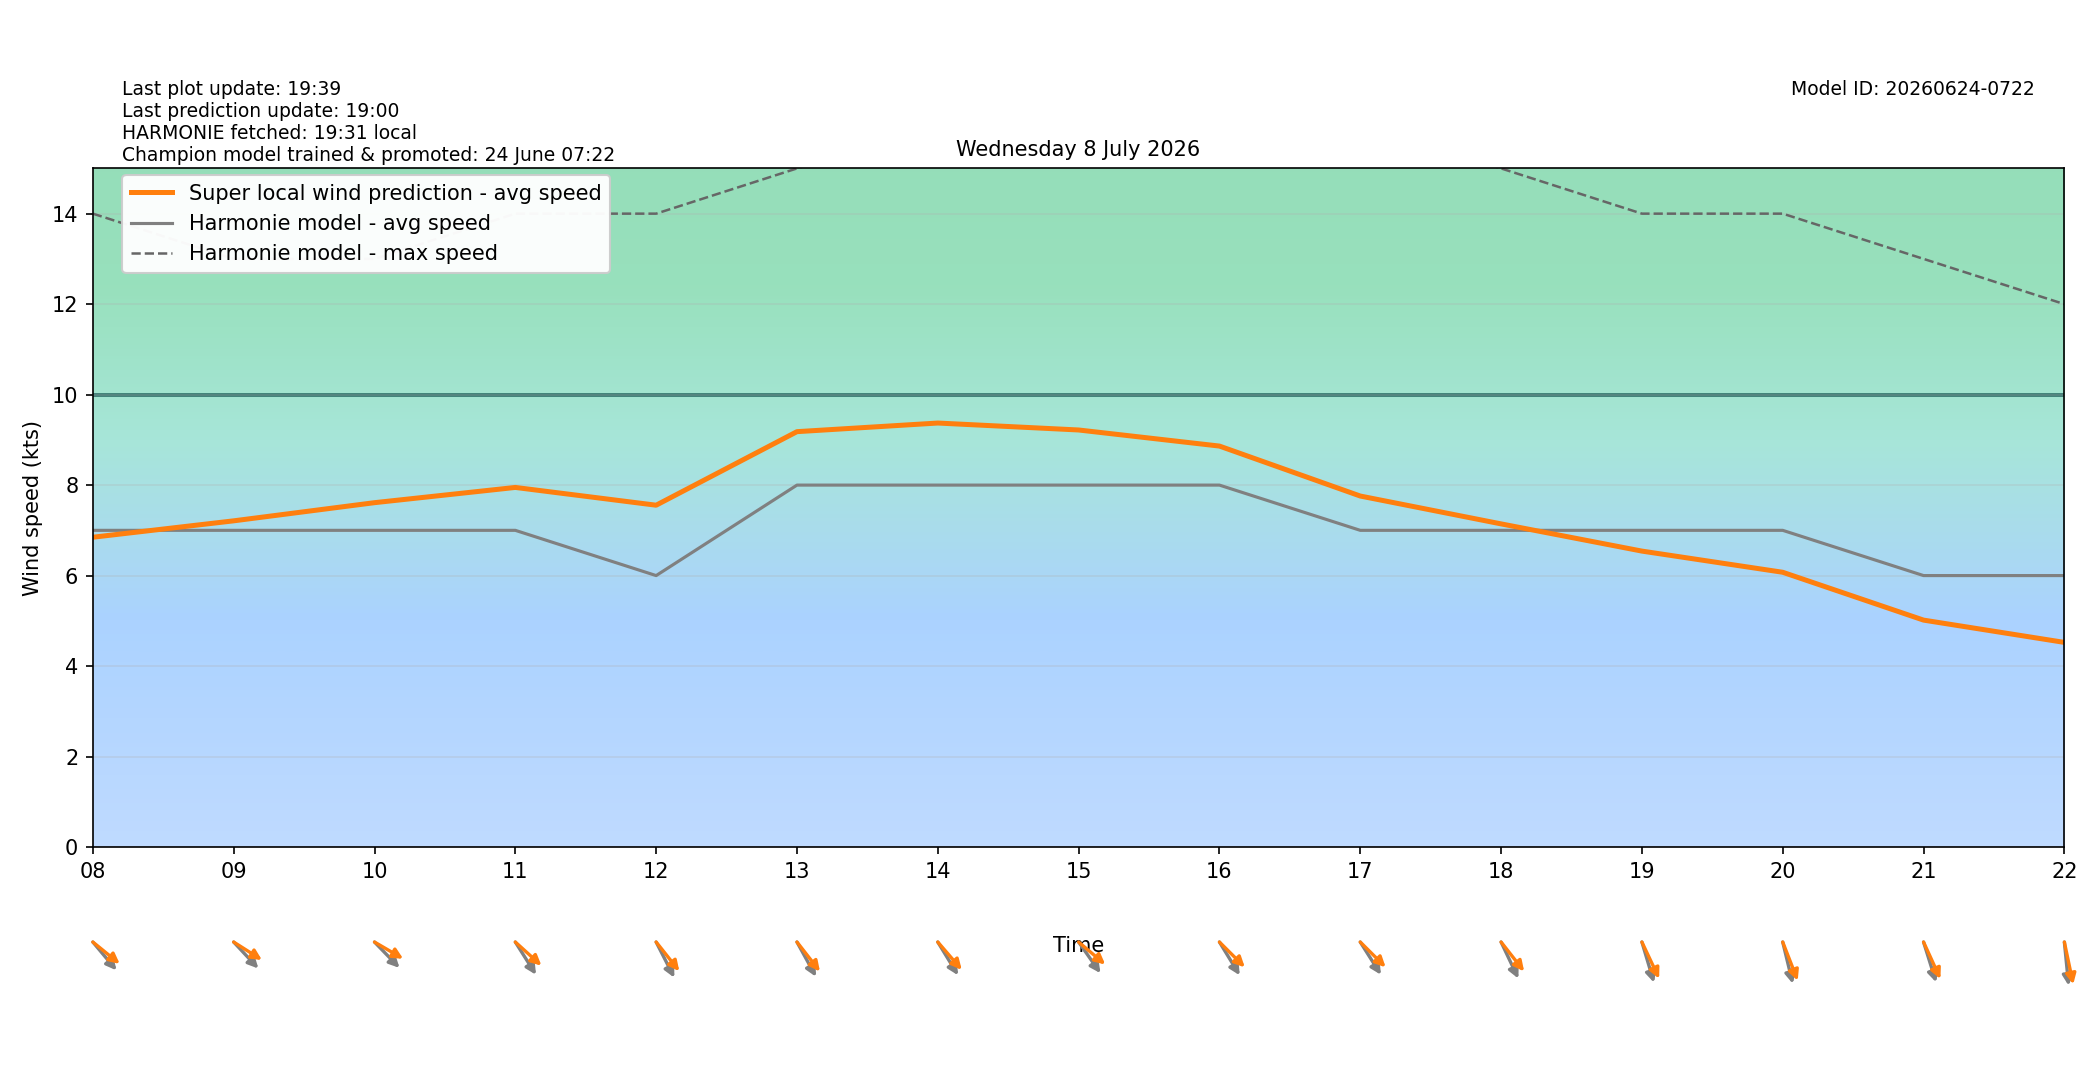

The file beside this chart, header and first rows:
target_time_utc, target_time_local, hour_utc, hour_local, forecast_wind_speed, forecast_wind_min, forecast_wind_max, lstm_pred_wind_speed, delta_speed_lstm_minus_forecast, forecast_wind_dir_deg, lstm_pred_wind_dir_deg, delta_dir_lstm_minus_forecast
2026-07-07T22:00:00Z, 2026-07-08T00:00:00+0200, 22, 00, 5.0, 5.0, 8.0, 3.749, -1.251, 284.0, 284.2, 0.2397
2026-07-07T23:00:00Z, 2026-07-08T01:00:00+0200, 23, 01, 6.0, 6.0, 9.0, 4.512, -1.488, 297.0, 292.5, -4.468
2026-07-08T00:00:00Z, 2026-07-08T02:00:00+0200, 00, 02, 7.0, 7.0, 11.0, 5.298, -1.702, 306.0, 301.3, -4.673
2026-07-08T01:00:00Z, 2026-07-08T03:00:00+0200, 01, 03, 7.0, 7.0, 12.0, 5.504, -1.496, 304.0, 300, -4.048
2026-07-08T02:00:00Z, 2026-07-08T04:00:00+0200, 02, 04, 7.0, 7.0, 13.0, 5.636, -1.364, 312.0, 305.1, -6.942
2026-07-08T03:00:00Z, 2026-07-08T05:00:00+0200, 03, 05, 7.0, 7.0, 13.0, 5.732, -1.268, 319.0, 309.7, -9.35
2026-07-08T04:00:00Z, 2026-07-08T06:00:00+0200, 04, 06, 7.0, 7.0, 13.0, 6.014, -0.9857, 317.0, 307.1, -9.936
2026-07-08T05:00:00Z, 2026-07-08T07:00:00+0200, 05, 07, 7.0, 7.0, 13.0, 6.516, -0.4835, 300.0, 290.2, -9.77
2026-07-08T06:00:00Z, 2026-07-08T08:00:00+0200, 06, 08, 7.0, 7.0, 14.0, 6.847, -0.1525, 310.0, 299.7, -10.25
2026-07-08T07:00:00Z, 2026-07-08T09:00:00+0200, 07, 09, 7.0, 7.0, 13.0, 7.21, 0.2101, 307.0, 294, -12.95
2026-07-08T08:00:00Z, 2026-07-08T10:00:00+0200, 08, 10, 7.0, 7.0, 13.0, 7.611, 0.6114, 306.0, 292.3, -13.74
2026-07-08T09:00:00Z, 2026-07-08T11:00:00+0200, 09, 11, 7.0, 7.0, 14.0, 7.948, 0.9484, 318.0, 302.4, -15.57
2026-07-08T10:00:00Z, 2026-07-08T12:00:00+0200, 10, 12, 6.0, 6.0, 14.0, 7.556, 1.556, 324.0, 311.5, -12.52
2026-07-08T11:00:00Z, 2026-07-08T13:00:00+0200, 11, 13, 8.0, 8.0, 15.0, 9.181, 1.181, 322.0, 312, -9.953
2026-07-08T12:00:00Z, 2026-07-08T14:00:00+0200, 12, 14, 8.0, 8.0, 16.0, 9.372, 1.372, 319.0, 309.2, -9.801
2026-07-08T13:00:00Z, 2026-07-08T15:00:00+0200, 13, 15, 8.0, 8.0, 16.0, 9.218, 1.218, 315.0, 300.7, -14.33
2026-07-08T14:00:00Z, 2026-07-08T16:00:00+0200, 14, 16, 8.0, 8.0, 16.0, 8.863, 0.8627, 319.0, 305, -14.03
2026-07-08T15:00:00Z, 2026-07-08T17:00:00+0200, 15, 17, 7.0, 7.0, 16.0, 7.758, 0.7583, 318.0, 304.9, -13.07
2026-07-08T16:00:00Z, 2026-07-08T18:00:00+0200, 16, 18, 7.0, 7.0, 15.0, 7.143, 0.1426, 326.0, 311.9, -14.15
2026-07-08T17:00:00Z, 2026-07-08T19:00:00+0200, 17, 19, 7.0, 7.0, 14.0, 6.541, -0.4588, 337.0, 326.2, -10.83
2026-07-08T18:00:00Z, 2026-07-08T20:00:00+0200, 18, 20, 7.0, 7.0, 14.0, 6.073, -0.9269, 341.0, 331.1, -9.932
2026-07-08T19:00:00Z, 2026-07-08T21:00:00+0200, 19, 21, 6.0, 6.0, 13.0, 5.016, -0.9844, 336.0, 327, -9.006
2026-07-08T20:00:00Z, 2026-07-08T22:00:00+0200, 20, 22, 6.0, 6.0, 12.0, 4.523, -1.477, 352.0, 343.4, -8.574
2026-07-08T21:00:00Z, 2026-07-08T23:00:00+0200, 21, 23, 5.0, 5.0, 10.0, 3.497, -1.503, 8.0, 359.2, -8.806
